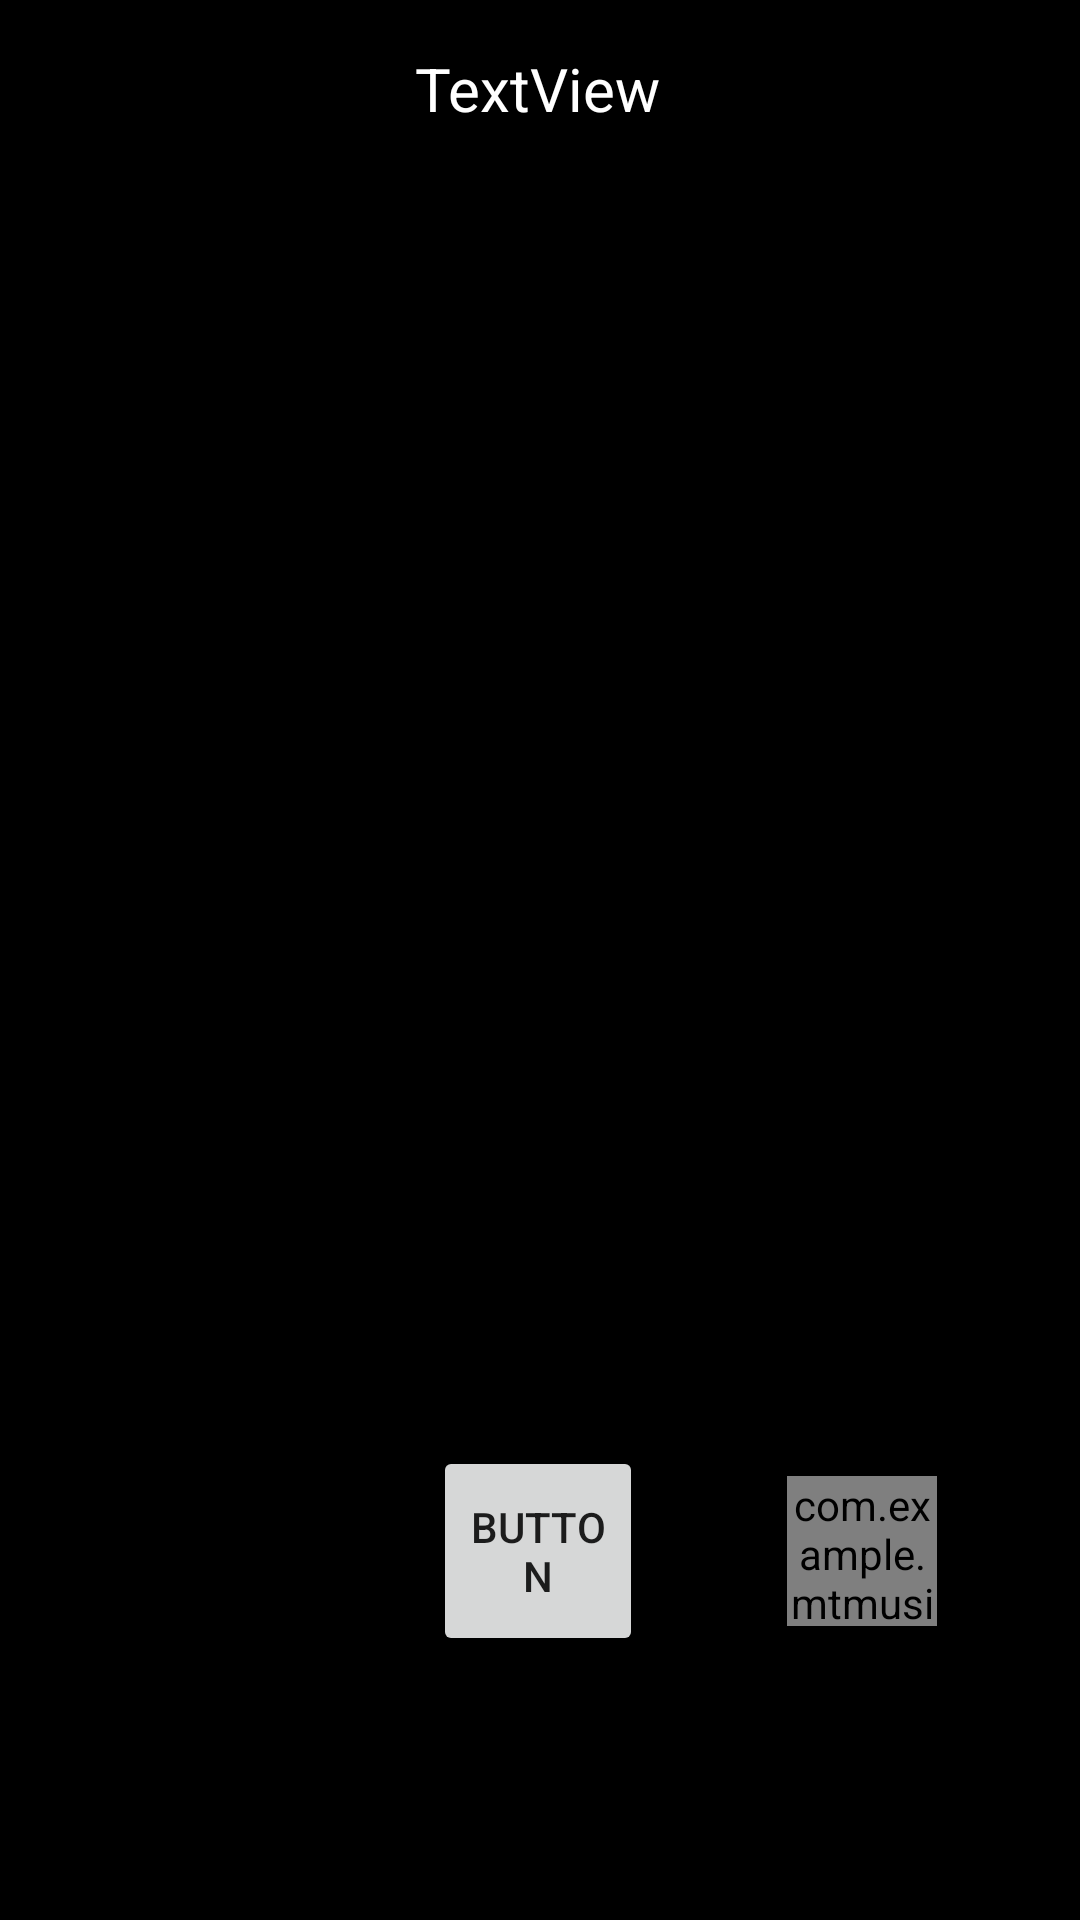

Here is an Android app screen rendered from its layout file. Give the layout XML and the strings, colors and styles it references.
<!-- AndroidManifest.xml: application theme Theme.MtMusic -->
<!-- res/layout/fragment_music.xml -->
<?xml version="1.0" encoding="utf-8"?>
<?xml50 version="1.0" encoding="utf-8"?>
<androidx.constraintlayout.widget.ConstraintLayout xmlns:android="http://schemas.android.com/apk/res/android"
    xmlns:tools="http://schemas.android.com/tools"
    android:layout_width="match_parent"
    android:layout_height="match_parent"
    tools:ignore="MissingConstraints"
    android:background="@color/black"
    tools:viewBindingIgnore="false"
    xmlns:app="http://schemas.android.com/apk/res-auto">


    <TextView
        android:id="@+id/title"
        android:layout_width="wrap_content"
        android:layout_height="wrap_content"
        android:layout_marginTop="16dp"
        android:text="TextView"
        android:textSize="20sp"
        android:textColor="@color/white"
        app:layout_constraintEnd_toEndOf="parent"
        app:layout_constraintHorizontal_bias="0.498"
        app:layout_constraintStart_toStartOf="parent"
        app:layout_constraintTop_toTopOf="parent" />

    <Button
        android:id="@+id/start"
        android:layout_width="70dp"
        android:layout_height="70dp"
        android:layout_marginBottom="88dp"
        android:text="Button"
        app:layout_constraintBottom_toBottomOf="parent"
        app:layout_constraintEnd_toEndOf="parent"
        app:layout_constraintHorizontal_bias="0.498"
        app:layout_constraintStart_toStartOf="parent" />

    <com.example.mtmusic.view.like
        android:id="@+id/like"
        android:layout_width="50dp"
        android:layout_height="50dp"
        app:layout_constraintBottom_toBottomOf="@+id/start"
        app:layout_constraintEnd_toEndOf="parent"
        app:layout_constraintStart_toEndOf="@+id/start"
        app:layout_constraintTop_toTopOf="@+id/start" />

</androidx.constraintlayout.widget.ConstraintLayout>
<!-- resources referenced by this layout -->
<resources>
  <color name="black">#FF000000</color>
  <color name="white">#FFFFFFFF</color>
  <style name="Theme.MtMusic" parent="Base.Theme.MtMusic" />
  <style name="Base.Theme.MtMusic" parent="Theme.MaterialComponents.Light.NoActionBar.Bridge">
          
          
      </style>
</resources>
